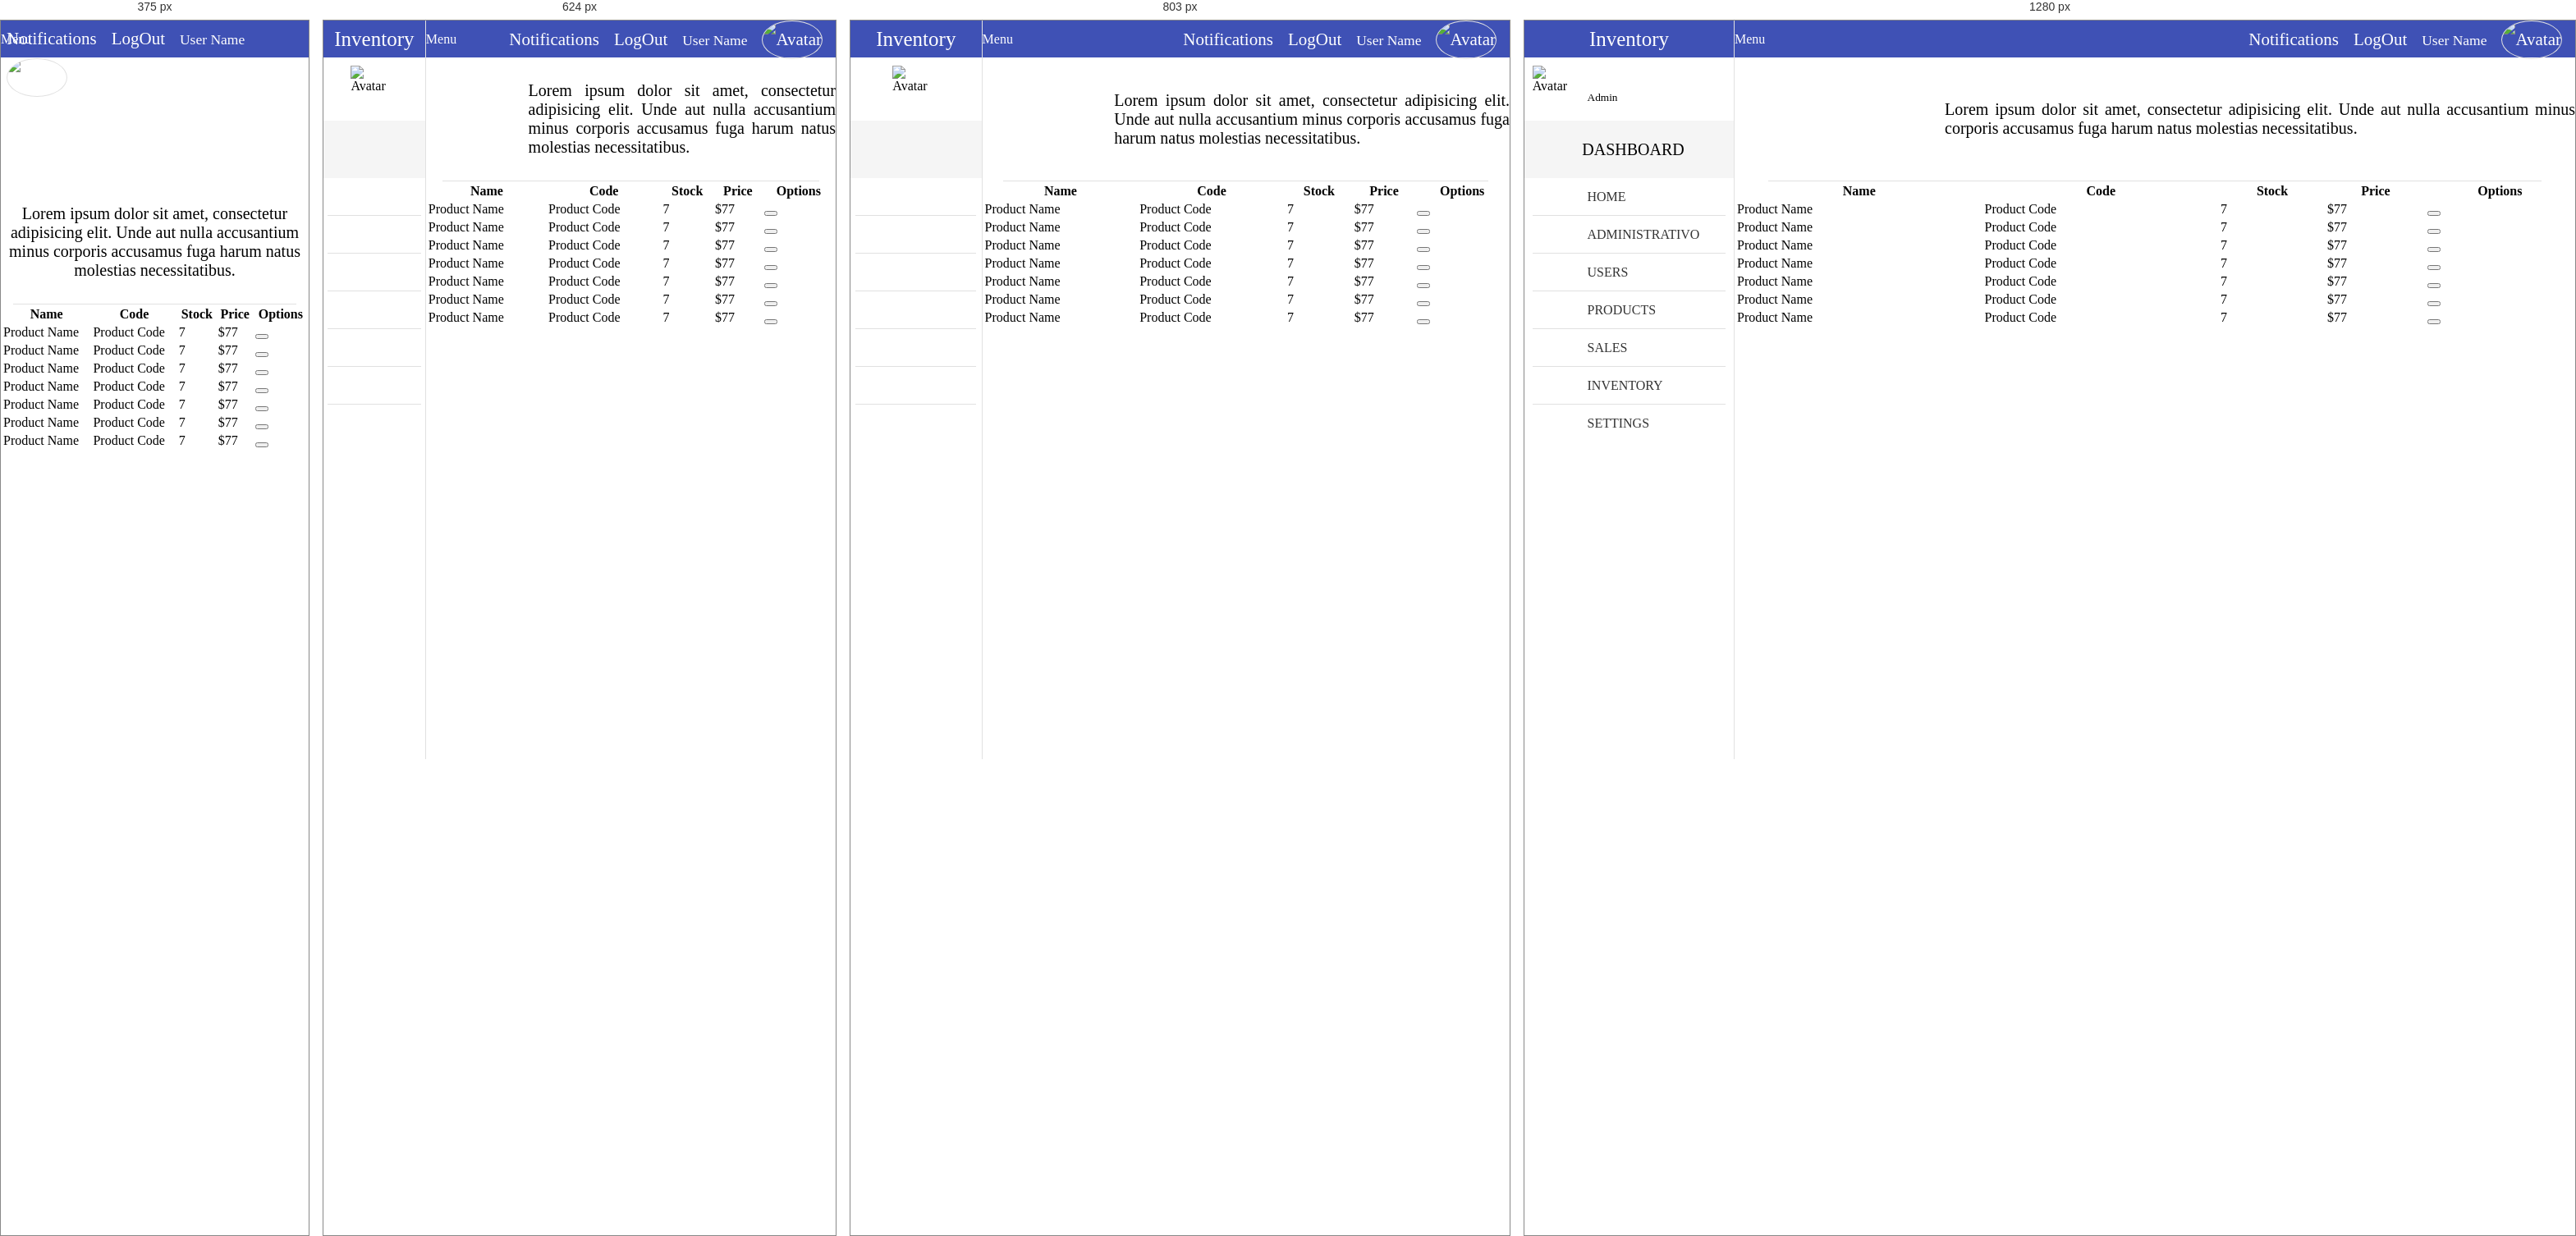
Rendered at 375 px, 624 px, 803 px and 1280 px, left to right.

<!-- file: inventory.html -->
<!-- 
* Copyright 2016 Carlos Eduardo Alfaro Orellana
-->
<!DOCTYPE html>
<html lang="es">
<head>
	<meta charset="UTF-8">
	<meta name="viewport" content="width=device-width, initial-scale=1">
	<title>Inventory</title>
	<link rel="stylesheet" href="css/normalize.css">
	<link rel="stylesheet" href="css/sweetalert2.css">
	<link rel="stylesheet" href="css/material.min.css">
	<link rel="stylesheet" href="css/material-design-iconic-font.min.css">
	<link rel="stylesheet" href="css/jquery.mCustomScrollbar.css">
	<link rel="stylesheet" href="css/main.css">
	<script src="//ajax.googleapis.com/ajax/libs/jquery/1.11.2/jquery.min.js"></script>
	<script>window.jQuery || document.write('<script src="js/jquery-1.11.2.min.js"><\/script>')</script>
	<script src="js/material.min.js" ></script>
	<script src="js/sweetalert2.min.js" ></script>
	<script src="js/jquery.mCustomScrollbar.concat.min.js" ></script>
	<script src="js/main.js" ></script>
</head>
<body>
	<!-- Notifications area -->
	<section class="full-width container-notifications">
		<div class="full-width container-notifications-bg btn-Notification"></div>
	    <section class="NotificationArea">
	        <div class="full-width text-center NotificationArea-title tittles">Notifications <i class="zmdi zmdi-close btn-Notification"></i></div>
	        <a href="#" class="Notification" id="notifation-unread-1">
	            <div class="Notification-icon"><i class="zmdi zmdi-accounts-alt bg-info"></i></div>
	            <div class="Notification-text">
	                <p>
	                    <i class="zmdi zmdi-circle"></i>
	                    <strong>New User Registration</strong> 
	                    <br>
	                    <small>Just Now</small>
	                </p>
	            </div>
	        	<div class="mdl-tooltip mdl-tooltip--left" for="notifation-unread-1">Notification as UnRead</div> 
	        </a>
	        <a href="#" class="Notification" id="notifation-read-1">
	            <div class="Notification-icon"><i class="zmdi zmdi-cloud-download bg-primary"></i></div>
	            <div class="Notification-text">
	                <p>
	                    <i class="zmdi zmdi-circle-o"></i>
	                    <strong>New Updates</strong> 
	                    <br>
	                    <small>30 Mins Ago</small>
	                </p>
	            </div>
	            <div class="mdl-tooltip mdl-tooltip--left" for="notifation-read-1">Notification as Read</div>
	        </a>
	        <a href="#" class="Notification" id="notifation-unread-2">
	            <div class="Notification-icon"><i class="zmdi zmdi-upload bg-success"></i></div>
	            <div class="Notification-text">
	                <p>
	                    <i class="zmdi zmdi-circle"></i>
	                    <strong>Archive uploaded</strong> 
	                    <br>
	                    <small>31 Mins Ago</small>
	                </p>
	            </div>
	            <div class="mdl-tooltip mdl-tooltip--left" for="notifation-unread-2">Notification as UnRead</div>
	        </a> 
	        <a href="#" class="Notification" id="notifation-read-2">
	            <div class="Notification-icon"><i class="zmdi zmdi-mail-send bg-danger"></i></div>
	            <div class="Notification-text">
	                <p>
	                    <i class="zmdi zmdi-circle-o"></i>
	                    <strong>New Mail</strong> 
	                    <br>
	                    <small>37 Mins Ago</small>
	                </p>
	            </div>
	            <div class="mdl-tooltip mdl-tooltip--left" for="notifation-read-2">Notification as Read</div>
	        </a>
	        <a href="#" class="Notification" id="notifation-read-3">
	            <div class="Notification-icon"><i class="zmdi zmdi-folder bg-primary"></i></div>
	            <div class="Notification-text">
	                <p>
	                    <i class="zmdi zmdi-circle-o"></i>
	                    <strong>Folder delete</strong> 
	                    <br>
	                    <small>1 hours Ago</small>
	                </p>
	            </div>
	            <div class="mdl-tooltip mdl-tooltip--left" for="notifation-read-3">Notification as Read</div>
	        </a>  
	    </section>
	</section>
	<!-- navBar -->
	<div class="full-width navBar">
		<div class="full-width navBar-options">
			<i class="zmdi zmdi-more-vert btn-menu" id="btn-menu"></i>	
			<div class="mdl-tooltip" for="btn-menu">Menu</div>
			<nav class="navBar-options-list">
				<ul class="list-unstyle">
					<li class="btn-Notification" id="notifications">
						<i class="zmdi zmdi-notifications"></i>
						<!-- <i class="zmdi zmdi-notifications-active btn-Notification" id="notifications"></i> -->
						<div class="mdl-tooltip" for="notifications">Notifications</div>
					</li>
					<li class="btn-exit" id="btn-exit">
						<i class="zmdi zmdi-power"></i>
						<div class="mdl-tooltip" for="btn-exit">LogOut</div>
					</li>
					<li class="text-condensedLight noLink" ><small>User Name</small></li>
					<li class="noLink">
						<figure>
							<img src="assets/img/avatar-male.png" alt="Avatar" class="img-responsive">
						</figure>
					</li>
				</ul>
			</nav>
		</div>
	</div>
	<!-- navLateral -->
	<section class="full-width navLateral">
		<div class="full-width navLateral-bg btn-menu"></div>
		<div class="full-width navLateral-body">
			<div class="full-width navLateral-body-logo text-center tittles">
				<i class="zmdi zmdi-close btn-menu"></i> Inventory 
			</div>
			<figure class="full-width" style="height: 77px;">
				<div class="navLateral-body-cl">
					<img src="assets/img/avatar-male.png" alt="Avatar" class="img-responsive">
				</div>
				<figcaption class="navLateral-body-cr hide-on-tablet">
					<span>
						<?php echo $_SESSION['name']; ?><br>
						<small>Admin</small>
					</span>
				</figcaption>
			</figure>
			<div class="full-width tittles navLateral-body-tittle-menu">
				<i class="zmdi zmdi-desktop-mac"></i><span class="hide-on-tablet">&nbsp; DASHBOARD</span>
			</div>
			<nav class="full-width">
				<ul class="full-width list-unstyle menu-principal">
					<li class="full-width">
						<a href="home.php" class="full-width">
							<div class="navLateral-body-cl">
								<i class="zmdi zmdi-view-dashboard"></i>
							</div>
							<div class="navLateral-body-cr hide-on-tablet">
								HOME
							</div>
						</a>
					</li>
					<li class="full-width divider-menu-h"></li>
					<li class="full-width">
						<a href="#!" class="full-width btn-subMenu">
							<div class="navLateral-body-cl">
								<i class="zmdi zmdi-case"></i>
							</div>
							<div class="navLateral-body-cr hide-on-tablet">
								ADMINISTRATIVO
							</div>
							<span class="zmdi zmdi-chevron-left"></span>
						</a>
						<ul class="full-width menu-principal sub-menu-options">
							<li class="full-width">
								<a href="company.html" class="full-width">
									<div class="navLateral-body-cl">
										<i class="zmdi zmdi-balance"></i>
									</div>
									<div class="navLateral-body-cr hide-on-tablet">
										COMPANY
									</div>
								</a>
							</li>
							<li class="full-width">
								<a href="providers.html" class="full-width">
									<div class="navLateral-body-cl">
										<i class="zmdi zmdi-truck"></i>
									</div>
									<div class="navLateral-body-cr hide-on-tablet">
										PROVIDERS
									</div>
								</a>
							</li>
							<li class="full-width">
								<a href="payments.html" class="full-width">
									<div class="navLateral-body-cl">
										<i class="zmdi zmdi-card"></i>
									</div>
									<div class="navLateral-body-cr hide-on-tablet">
										PAYMENTS
									</div>
								</a>
							</li>
							<li class="full-width">
								<a href="categories.html" class="full-width">
									<div class="navLateral-body-cl">
										<i class="zmdi zmdi-label"></i>
									</div>
									<div class="navLateral-body-cr hide-on-tablet">
										CATEGORIES
									</div>
								</a>
							</li>
						</ul>
					</li>
					<li class="full-width divider-menu-h"></li>
					<li class="full-width">
						<a href="#!" class="full-width btn-subMenu">
							<div class="navLateral-body-cl">
								<i class="zmdi zmdi-face"></i>
							</div>
							<div class="navLateral-body-cr hide-on-tablet">
								USERS
							</div>
							<span class="zmdi zmdi-chevron-left"></span>
						</a>
						<ul class="full-width menu-principal sub-menu-options">
							<li class="full-width">
								<a href="admin.html" class="full-width">
									<div class="navLateral-body-cl">
										<i class="zmdi zmdi-account"></i>
									</div>
									<div class="navLateral-body-cr hide-on-tablet">
										ADMINISTRATORS
									</div>
								</a>
							</li>
							<li class="full-width">
								<a href="client.html" class="full-width">
									<div class="navLateral-body-cl">
										<i class="zmdi zmdi-accounts"></i>
									</div>
									<div class="navLateral-body-cr hide-on-tablet">
										CLIENT
									</div>
								</a>
							</li>
						</ul>
					</li>
					<li class="full-width divider-menu-h"></li>
					<li class="full-width">
						<a href="products.html" class="full-width">
							<div class="navLateral-body-cl">
								<i class="zmdi zmdi-washing-machine"></i>
							</div>
							<div class="navLateral-body-cr hide-on-tablet">
								PRODUCTS
							</div>
						</a>
					</li>
					<li class="full-width divider-menu-h"></li>
					<li class="full-width">
						<a href="sales.html" class="full-width">
							<div class="navLateral-body-cl">
								<i class="zmdi zmdi-shopping-cart"></i>
							</div>
							<div class="navLateral-body-cr hide-on-tablet">
								SALES
							</div>
						</a>
					</li>
					<li class="full-width divider-menu-h"></li>
					<li class="full-width">
						<a href="inventory.html" class="full-width">
							<div class="navLateral-body-cl">
								<i class="zmdi zmdi-store"></i>
							</div>
							<div class="navLateral-body-cr hide-on-tablet">
								INVENTORY
							</div>
						</a>
					</li>
					<li class="full-width divider-menu-h"></li>
					<li class="full-width">
						<a href="#!" class="full-width btn-subMenu">
							<div class="navLateral-body-cl">
								<i class="zmdi zmdi-wrench"></i>
							</div>
							<div class="navLateral-body-cr hide-on-tablet">
								SETTINGS
							</div>
							<span class="zmdi zmdi-chevron-left"></span>
						</a>
						<ul class="full-width menu-principal sub-menu-options">
							<li class="full-width">
								<a href="#!" class="full-width">
									<div class="navLateral-body-cl">
										<i class="zmdi zmdi-widgets"></i>
									</div>
									<div class="navLateral-body-cr hide-on-tablet">
										OPTION
									</div>
								</a>
							</li>
							<li class="full-width">
								<a href="#!" class="full-width">
									<div class="navLateral-body-cl">
										<i class="zmdi zmdi-widgets"></i>
									</div>
									<div class="navLateral-body-cr hide-on-tablet">
										OPTION
									</div>
								</a>
							</li>
						</ul>
					</li>
				</ul>
			</nav>
		</div>
	</section>
	<!-- pageContent -->
	<section class="full-width pageContent">
		<section class="full-width header-well">
			<div class="full-width header-well-icon">
				<i class="zmdi zmdi-store"></i>
			</div>
			<div class="full-width header-well-text">
				<p class="text-condensedLight">
					Lorem ipsum dolor sit amet, consectetur adipisicing elit. Unde aut nulla accusantium minus corporis accusamus fuga harum natus molestias necessitatibus.
				</p>
			</div>
		</section>
		<div class="full-width divider-menu-h"></div>
		<div class="mdl-grid">
			<div class="mdl-cell mdl-cell--4-col-phone mdl-cell--8-col-tablet mdl-cell--12-col-desktop">
				<table class="mdl-data-table mdl-js-data-table mdl-shadow--2dp full-width table-responsive">
					<thead>
						<tr>
							<th class="mdl-data-table__cell--non-numeric">Name</th>
							<th>Code</th>
							<th>Stock</th>
							<th>Price</th>
							<th>Options</th>
						</tr>
					</thead>
					<tbody>
						<tr>
							<td class="mdl-data-table__cell--non-numeric">Product Name</td>
							<td>Product Code</td>
							<td>7</td>
							<td>$77</td>
							<td><button class="mdl-button mdl-button--icon mdl-js-button mdl-js-ripple-effect"><i class="zmdi zmdi-more"></i></button></td>
						</tr>
						<tr>
							<td class="mdl-data-table__cell--non-numeric">Product Name</td>
							<td>Product Code</td>
							<td>7</td>
							<td>$77</td>
							<td><button class="mdl-button mdl-button--icon mdl-js-button mdl-js-ripple-effect"><i class="zmdi zmdi-more"></i></button></td>
						</tr>
						<tr>
							<td class="mdl-data-table__cell--non-numeric">Product Name</td>
							<td>Product Code</td>
							<td>7</td>
							<td>$77</td>
							<td><button class="mdl-button mdl-button--icon mdl-js-button mdl-js-ripple-effect"><i class="zmdi zmdi-more"></i></button></td>
						</tr>
						<tr>
							<td class="mdl-data-table__cell--non-numeric">Product Name</td>
							<td>Product Code</td>
							<td>7</td>
							<td>$77</td>
							<td><button class="mdl-button mdl-button--icon mdl-js-button mdl-js-ripple-effect"><i class="zmdi zmdi-more"></i></button></td>
						</tr>
						<tr>
							<td class="mdl-data-table__cell--non-numeric">Product Name</td>
							<td>Product Code</td>
							<td>7</td>
							<td>$77</td>
							<td><button class="mdl-button mdl-button--icon mdl-js-button mdl-js-ripple-effect"><i class="zmdi zmdi-more"></i></button></td>
						</tr>
						<tr>
							<td class="mdl-data-table__cell--non-numeric">Product Name</td>
							<td>Product Code</td>
							<td>7</td>
							<td>$77</td>
							<td><button class="mdl-button mdl-button--icon mdl-js-button mdl-js-ripple-effect"><i class="zmdi zmdi-more"></i></button></td>
						</tr>
						<tr>
							<td class="mdl-data-table__cell--non-numeric">Product Name</td>
							<td>Product Code</td>
							<td>7</td>
							<td>$77</td>
							<td><button class="mdl-button mdl-button--icon mdl-js-button mdl-js-ripple-effect"><i class="zmdi zmdi-more"></i></button></td>
						</tr>
					</tbody>
				</table>
			</div>
		</div>
	</section>
</body>
</html>

/* @media block from css/main.css */
@media (max-width: 479px){
	.hide-on-phone{
		width: 0;
		height: 0;
		pointer-events: none;
		opacity: 0;
	}
	.visible-on-phone{
		pointer-events: auto;
		opacity: 1;
	}
	.visible-on-tablet,
	.visible-on-desktop{
		pointer-events: none;
		opacity: 0;
		width: 0;
		height: 0;
	}
	.header-well-icon,
	.header-well-text{
		position: relative;
		display: block;
		width: 100%;
		text-align: center;
	}
	.navBar-options{
		width: 100%;
	}
	.navLateral{
		width: 100%;
		position: fixed;
		pointer-events: none;
		opacity: 0;
	}
	.navLateral-bg{
		left: 0;
		background-color: rgba(0,0,0,.5);
		z-index: 81;
	}
	.navLateral-body{
		width: 300px;
	}
	.navLateral-body-logo .zmdi-close{
		position: absolute;
		top: 0;
		left: 11px;
		padding: 0 9px;
		cursor: pointer;
		height: 45px;
		line-height: 45px;
		pointer-events: auto;
		opacity: 1;
	}
	.navLateral-change{
		pointer-events: auto;
		opacity: 1;
	}
	.pageContent{
		width: 100%;
	}
	.tile{
		width: 97%;
	}
	.product-card{
		width: 100%;
		margin: 0;
	}
}

/* @media block from css/main.css */
@media (min-width: 480px) and (max-width: 839px) {
	.hide-on-tablet{
		width: 0;
		height: 0;
		pointer-events: none;
		opacity: 0;
	}
	.visible-on-tablet{
		pointer-events: auto;
		opacity: 1;
	}
	.visible-on-desktop,
	.visible-on-phone{
		pointer-events: none;
		opacity: 0;
		width: 0;
		height: 0;
	}
	.navLateral-body-cl{
		width: 100%;
	}
	.navLateral-body-tittle-menu i{
		display: block;
		line-height: 70px;
		font-size: 27px;
	}
	.tile{
		width: 47%;
	}
}

/* @media block from css/main.css */
@media (min-width: 840px){
	.hide-on-desktop{
		width: 0;
		height: 0;
		pointer-events: none;
		opacity: 0;
	}
	.visible-on-desktop{
		pointer-events: auto;
		opacity: 1;
	}
	.visible-on-tablet,
	.visible-on-phone{
		pointer-events: none;
		opacity: 0;
		width: 0;
		height: 0;
	}
	/*======= Estilos linea de tiempo (TimeLine) en desktop*/
	#timeline-c{
		margin-top: 3em;
		margin-bottom: 3em;
	}
	#timeline-c::before{
		left: 50%;
		margin-left: -2px;
	}
	.timeline-c-box{
		margin: 4em 0;
	}
	.timeline-c-box:first-child{
		margin-top: 0;
	}
	.timeline-c-box:last-child{
		margin-bottom: 0;
	}
	.timeline-c-box-icon{
		left: 50%;
		margin-left: -23px;
		/*-webkit-transform: translateZ(0);
		-webkit-backface-visibility: hidden;*/
	}
	.timeline-c-box-content{
		margin-left: 0;
		width: 45%;
	}
	.timeline-c-box-content::before{
		top: 24px;
		left: 100%;
		border-color: transparent;
		border-left-color: #E1E1E1;
	}
	.timeline-c-box-content .timeline-date{
		position: absolute;
		width: 100%;
		left: 122%;
		top: 6px;
	}
	.timeline-c-box:nth-child(even) .timeline-c-box-content{
		float: right;
	}
	.timeline-c-box:nth-child(even) .timeline-c-box-content::before {
		top: 24px;
		left: auto;
		right: 100%;
		border-color: transparent;
		border-right-color: #E1E1E1;
	}
	.timeline-c-box:nth-child(even) .timeline-c-box-content .timeline-date {
		left: auto;
		right: 122%;
		text-align: right;
	}
}

/* @media block from css/main.css */
@media (max-width: 768px) {
    .box {
        flex-basis: 100%; /* Ocupa todo el ancho en pantallas más pequeñas */
    }
}